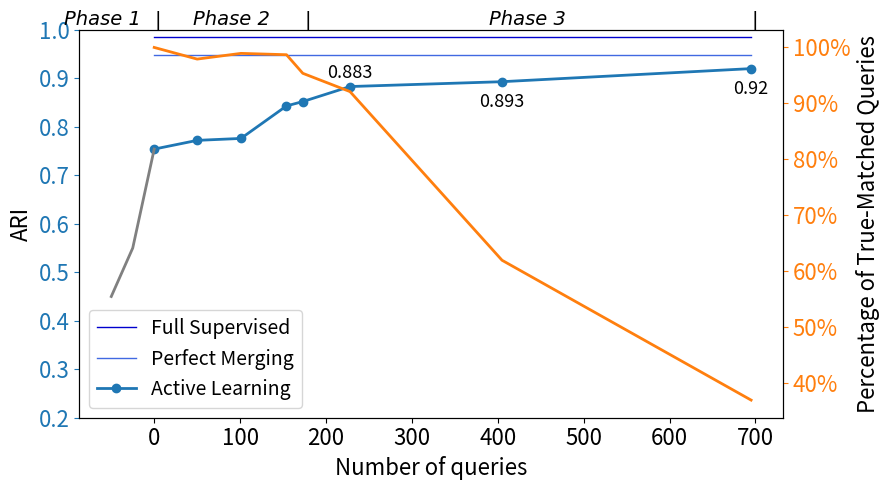
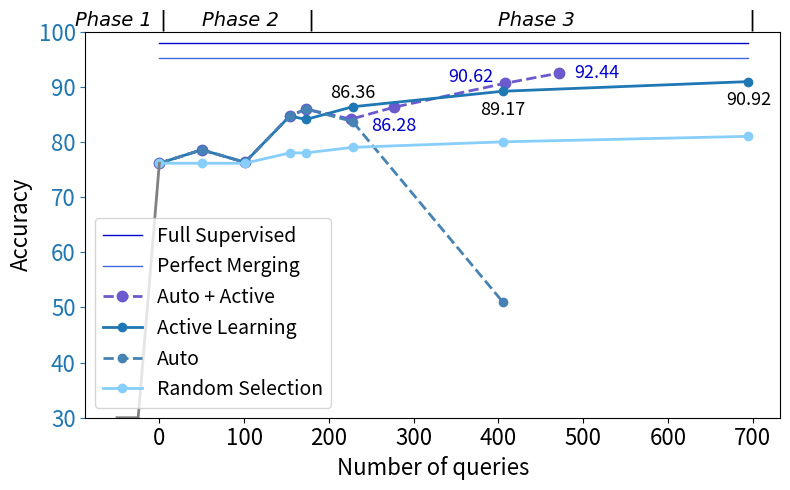

These figures' Python source, in order:
import numpy as np
import matplotlib.pyplot as plt
from matplotlib.ticker import FuncFormatter

ARI_graph = 1
rate_show = 1

ACC_graph = 1

merge_rate_show = 0

RANK = 0

size = 16

markersize = 12

# *** Should merge 188 tracklets ***
# *** Negtive q 393 rate: 32.36 %


def show_number(x,y, up= 0.007, c ='k',left = 0):
    for a, b in zip(x, y):
        f = '%0.00f' % b
        if a >= 0:
            plt.text(a +left, b + up, round(b,3), ha='center', va='bottom', fontsize=13, color = c  )

# c   steelblue  darkcyan  darkslateblue seagreen
# cl = ['darkslategrey','cadetblue','slateblue','seagreen','darkcyan', 'steelblue'] #periwinkle blue
cl = ['mediumblue','royalblue','tab:blue','slateblue','steelblue', 'lightskyblue']
######### number of questions N ########
if ARI_graph:

    with plt.rc_context(
            {'ytick.color': 'tab:blue'}):
        plt.rcParams['font.size'] = size
        # plot accuracy
        fig, ax1 = plt.subplots()
        fig.set_figheight(5)
        fig.set_figwidth(9)
        ax1.set_xlabel("Number of queries",fontsize =size)
        ax1.set_ylabel('ARI',fontsize =size)
        # ax1.set_xlim((-max_steps / 50, max_steps))
        ax1.set_ylim((0.2, 1))  #0.65, 0.97


    x = [0 , 695]

    Full_Supervised = [0.986, 0.986]
    ax1.plot(x, Full_Supervised,cl[0],linewidth=1, label='Full Supervised')#, linestyle='--')

    perfect_merge = [0.949, 0.949]
    #plt.figure(figsize=(6,4.5)) #创建绘图对象
    ###  lightskyblue   deepskyblue   mediumblue  royalblue  navy  tab:blue
    ax1.plot(x, perfect_merge,cl[1], linewidth=1, label='Perfect Merging')



    # x = [0, 34, 103, 220, 470]
    # x = [0, 35, 103, 178, 430]
    #dbscan = [0.68, 0.735, 0.754, 0.82, 0.81]
    #dbscan = [0.72, 0.819, 0.817, 0.879, 0.881]
    # if acc:
    #     dbscan = []
    # ax1.plot(x, dbscan, "r", linewidth=2, label='finetune:dbscan')
    # show_number(x, dbscan,up =0)

    # x = [196, 593] #rough
    # #self = [0.756, 0.752]
    # #self = [0.756, 0.835]
    # self = [0.90, 0.895]
    # ax1.plot(x, self, "orange", linewidth=2, label='iof')
    # show_number(x, self, up =0)

                                  #          173+53=226 +104=277 +235 =408 +298=471
    x =     [0,      50,    101,   154,   173,   226,   277,    408,  471 ]    #776 45 epoch 173+226 = 399
    Active = [0.754, 0.772, 0.776, 0.843, 0.859, 0.846, 0.879, 0.91, 0.93 ]  # nofinetune= 0.68  269 or 256
    # ax1.plot(x, Active, cl[3], linewidth=2, label='Auto + Active', linestyle='--', marker='.', markersize=markersize)
    # show_number(x[-2:-1], Active[-2:-1], up=-0.01, c= cl[0],left=-40)
    # show_number(x[-1:], Active[-1:], up=-0.02, c=cl[0],left= 40)
    # show_number(x[-3:-2], Active[-3:-2], up=-0.06, c=cl[0],left=10)

    x = [0, 50, 101, 154, 173, 228, 405, 695]    #776 45 epoch
    Active = [0.754, 0.772, 0.776, 0.843, 0.852, 0.883, 0.893, 0.92]  # nofinetune= 0.68  269 or 256
    ax1.plot(x, Active, cl[2], linewidth=2, label='Active Learning', marker='.', markersize=markersize)
    # show_number(x[:1], Active[:1], up=0.01)
    # show_number(x[1:2], Active[1:2], up=-0.06)
    # show_number(x[2:4], Active[2:4], up=0.01)
    # show_number(x[4:5], Active[4:5], up=-0.05)
    show_number(x[5:6], Active[5:6], up=0.01)
    show_number(x[6:7], Active[6:7], up=-0.06)
    show_number(x[-1:], Active[-1:], up=-0.06)
    m = 173+104


    x =    [0,     50,    101,    154,   173,  228, 405]# , 695   #776 45 epoch  after 228 is not accurate.
    Auto = [0.754, 0.772, 0.776, 0.843, 0.859, 0.838, 0.414, ] #0.697   # nofinetune= 0.68  269 or 256
    #ax1.plot(x, Auto, cl[4], linewidth=2, label='Auto', marker='.', linestyle='--', markersize=markersize)

    x = [0, 50, 101, 154, 173, 228, 405, 695] # I made up the numbers
    random = [0.754, 0.754, 0.754, 0.754, 0.756, 0.76, 0.763, 0.772 ] #74 need new results
    # ax1.plot(x, random, cl[5], linewidth=2, label='Random Selection', marker='.', markersize=11)
    # show_number(x, random)
    plt.legend(loc="lower left")

    x = [-50, -25, 0] # I made up the numbers
    random = [0.45, 0.55, 0.754] #74 need new results
    ax1.plot(x, random, "gray", linewidth=2) #, label='Self-supervised')
    # show_number(x, random)

    plt.legend(loc="lower left", prop={"size":14})



    font = {
        'color': 'k',
        'size': 14,
        'family': 'Times New Roman',
        'style':'italic'}
    plt.text(-105, 1.01,"Phase 1", fontdict=font)
    plt.text(45, 1.01,  "Phase 2", fontdict=font)
    plt.text(390, 1.01, "Phase 3", fontdict=font)
    plt.text(0,   1.01, "|", fontdict=font)
    plt.text(175, 1.01, "|", fontdict=font)
    plt.text(695, 1.01, "|", fontdict=font)

    if rate_show:
        with plt.rc_context(
                {'ytick.color': 'tab:orange'}):
            plt.rcParams['font.size'] = size
            # plot accuracy
            ax2 = ax1.twinx()
            ax2.set_xlabel("Number of queries", fontsize=size)
            ax2.set_ylabel('Percentage of True-Matched Queries', fontsize=size)

        x = [0,         50,           101,         154,        173,         228,        405,       695]  # 776 45 epoch
        y = [100 / 100, 97.92 / 100, 98.94 / 100, 98.7 / 100, 95.38 / 100, 92.11 / 100, 61.98 / 100,
               37. / 100]  # nofinetune= 0.68  269 or 256
        ax2.plot(x, y, "tab:orange", linewidth=2)
        ax2.yaxis.set_major_formatter(FuncFormatter(lambda y, _: '{:.0%}'.format(y)))
        # show_number(x, gmm, up = 0.01)
        # plt.savefig("number.jpg")

    #plt.title('Finetune at 20th epoch')
    #  #显示图
    plt.tight_layout()
    plt.savefig("result1.png")
    plt.show()

if ACC_graph:

    with plt.rc_context(
            {'ytick.color': 'tab:blue'}):
        plt.rcParams['font.size'] = size
        # plot accuracy
        fig, ax1 = plt.subplots()
        fig.set_figheight(5)
        fig.set_figwidth(8)
        ax1.set_xlabel("Number of queries",fontsize =size)
        ax1.set_ylabel('Accuracy',fontsize =size)
        # ax1.set_xlim((-max_steps / 50, max_steps))
        ax1.set_ylim((30, 100))  #0.65, 0.97

    x =  [0, 695]
    Full_Supervised = [98, 98] # fake
    ax1.plot(x, Full_Supervised, "mediumblue",linewidth=1, label='Full Supervised')

    x =  [0, 695]
    perfect_merge = [95.17, 95.17]
    ax1.plot(x, perfect_merge, "royalblue", linewidth=1, label='Perfect Merging')

    x =     [0,      50,    101,   154,   173,  226,  277, 408,  471]    #776 45 epoch 173+226 = 399
    Active = [76.12, 78.56, 76.29, 84.69, 85.95, 84.11, 86.28, 90.62, 92.44]  # nofinetune= 0.68  269 or 256
    ax1.plot(x, Active, "slateblue", linewidth=2, label='Auto + Active', linestyle='--', marker='.', markersize=15)
    show_number(x[-1:], Active[-1:], up=-1.5, c= cl[0],left=45)
    show_number(x[-2:-1], Active[-2:-1], up=-0.5, c=cl[0],left=-40)
    show_number(x[-3:-2], Active[-3:-2], up=-5, c=cl[0])


    x = [0,    50,    101,   154,   173,   228,   405,   695]    #776 45 epoch
    Active = [76.12, 78.56, 76.29, 84.69, 84.06, 86.36, 89.17, 90.92]  # nofinetune= 0.68  269 or 256
    ax1.plot(x, Active, "tab:blue", linewidth=2, label='Active Learning', marker='.', markersize=markersize)
    #show_number(x, Active, up = 0.01)
    # show_number(x[:1], Active[:1], up=1)
    # show_number(x[1:2], Active[1:2], up=1.1)
    # show_number(x[2:4], Active[2:4], up=1)
    # show_number(x[4:5], Active[4:5], up=-5)
    show_number(x[5:6], Active[5:6], up=0.94)
    show_number(x[6:7], Active[6:7], up=-5)
    show_number(x[-1:], Active[-1:], up=-5)



    x =    [0,     50,    101,  154,   173,  228,  405, ]# 695 ]    #776 45 epoch  after 228 is not accurate.
    Auto = [76.12, 78.56, 76.29, 84.69, 85.95, 83.68, 51.01,]# 71.44 ]  # nofinetune= 0.68  269 or 256
    ax1.plot(x, Auto, "steelblue", linewidth=2, label='Auto', linestyle='--', marker='.', markersize=markersize)

    x = [0, 50, 101, 154, 173, 228, 405, 695] # I made up the numbers
    random = [76.12, 76.12, 76.12, 78, 78, 79, 80, 81] #74 need new results
    ax1.plot(x, random, "lightskyblue", linewidth=2, label='Random Selection', marker='.', markersize=markersize)

    x = [-50, -25, 0] # I made up the numbers
    random = [30, 30, 76.12] #74 need new results
    ax1.plot(x, random, "gray", linewidth=2) #, label='Self-supervised')
    # show_number(x, random)
    #plt.legend(loc="lower left")

    font = {
        'color': 'k',
        'size': 14,
        'family': 'Times New Roman',
        'style':'italic'}
    plt.text(-100, 101, "Phase 1", fontdict=font)
    plt.text(50, 101, "Phase 2", fontdict=font)
    plt.text(400, 101, "Phase 3", fontdict=font)
    font = {
        'color': 'k',
        'size': 15,
        'family': 'Times New Roman',
        'style':'italic'}
    plt.text(0,   101, "|", fontdict=font)
    plt.text(175, 101, "|", fontdict=font)
    plt.text(695, 101, "|", fontdict=font)

    plt.legend(loc="lower left", prop={"size":14})
    plt.tight_layout()
    plt.savefig("result_acc.png")
    plt.show()

if merge_rate_show:
    with plt.rc_context(
            {'ytick.color': 'k'}):
        plt.rcParams['font.size'] = size
        # plot accuracy
        fig, ax1 = plt.subplots()
        fig.set_figheight(4)
        fig.set_figwidth(6)
        ax1.set_xlabel("Number of Tracklet",fontsize =size)
        ax1.set_ylabel('ARI',fontsize =size)
        # ax1.set_xlim((-max_steps / 50, max_steps))
        ax1.set_ylim((0.65, 0.97))  #0.65, 0.97
    #   all   695  405, 228, 173  154  101  50    0
    x = [155 ,177, 184, 225, 270, 283, 342, 388, 435]
    y = [0.949,0.92, 0.893, 0.883, 0.852, 0.843, 0.776, 0.772, 0.754]
    ax1.plot(x, y, "tab:blue", linewidth=2)

    with plt.rc_context(
            {'ytick.color': 'tab:orange'}):
        plt.rcParams['font.size'] = size
        # plot accuracy
        ax2 = ax1.twinx()
        ax2.set_ylabel('Merge rate', fontsize=size)

        TOTAL = 435 - 155
        TRACK = 435
        merge_rate = []
        for itm in x:
            merge_rate.append(((TRACK-itm)/TOTAL))
    x = [155 ,177, 184, 225, 270, 283, 342, 388, 435]
    ax2.plot(x, merge_rate, "tab:orange", linewidth=2)
    #plt.tight_layout()
    plt.savefig("merge.png")
    plt.show()  #显示图



######### rank N ########
if RANK:
    x = [1,2,4,8,16]
    nofinetune = [70.4, 82.8, 86.8, 88.5, 89.7]  #ari = 0.68
    ceilling = [88.5, 93.45, 94.96, 95.54, 95.82]
    plt.figure(figsize=(8,6)) #创建绘图对象
    #'tab:red'
    plt.plot(x, nofinetune, color = 'tab:blue', linewidth=2, label='nofinetune')   #在当前绘图对象绘图（X轴，Y轴，蓝色虚线，线宽度）
    plt.plot(x,ceilling,"b",linewidth=2)
    plt.xlabel("TOP N") #X轴标签
    plt.ylabel("ACC")  #Y轴标签
    #plt.title("Line plot") #图标题
    plt.legend(loc="lower right", fontsize=14)
    plt.show()  #显示图
#plt.savefig("Rank N.jpg")
######### rank N end ########




